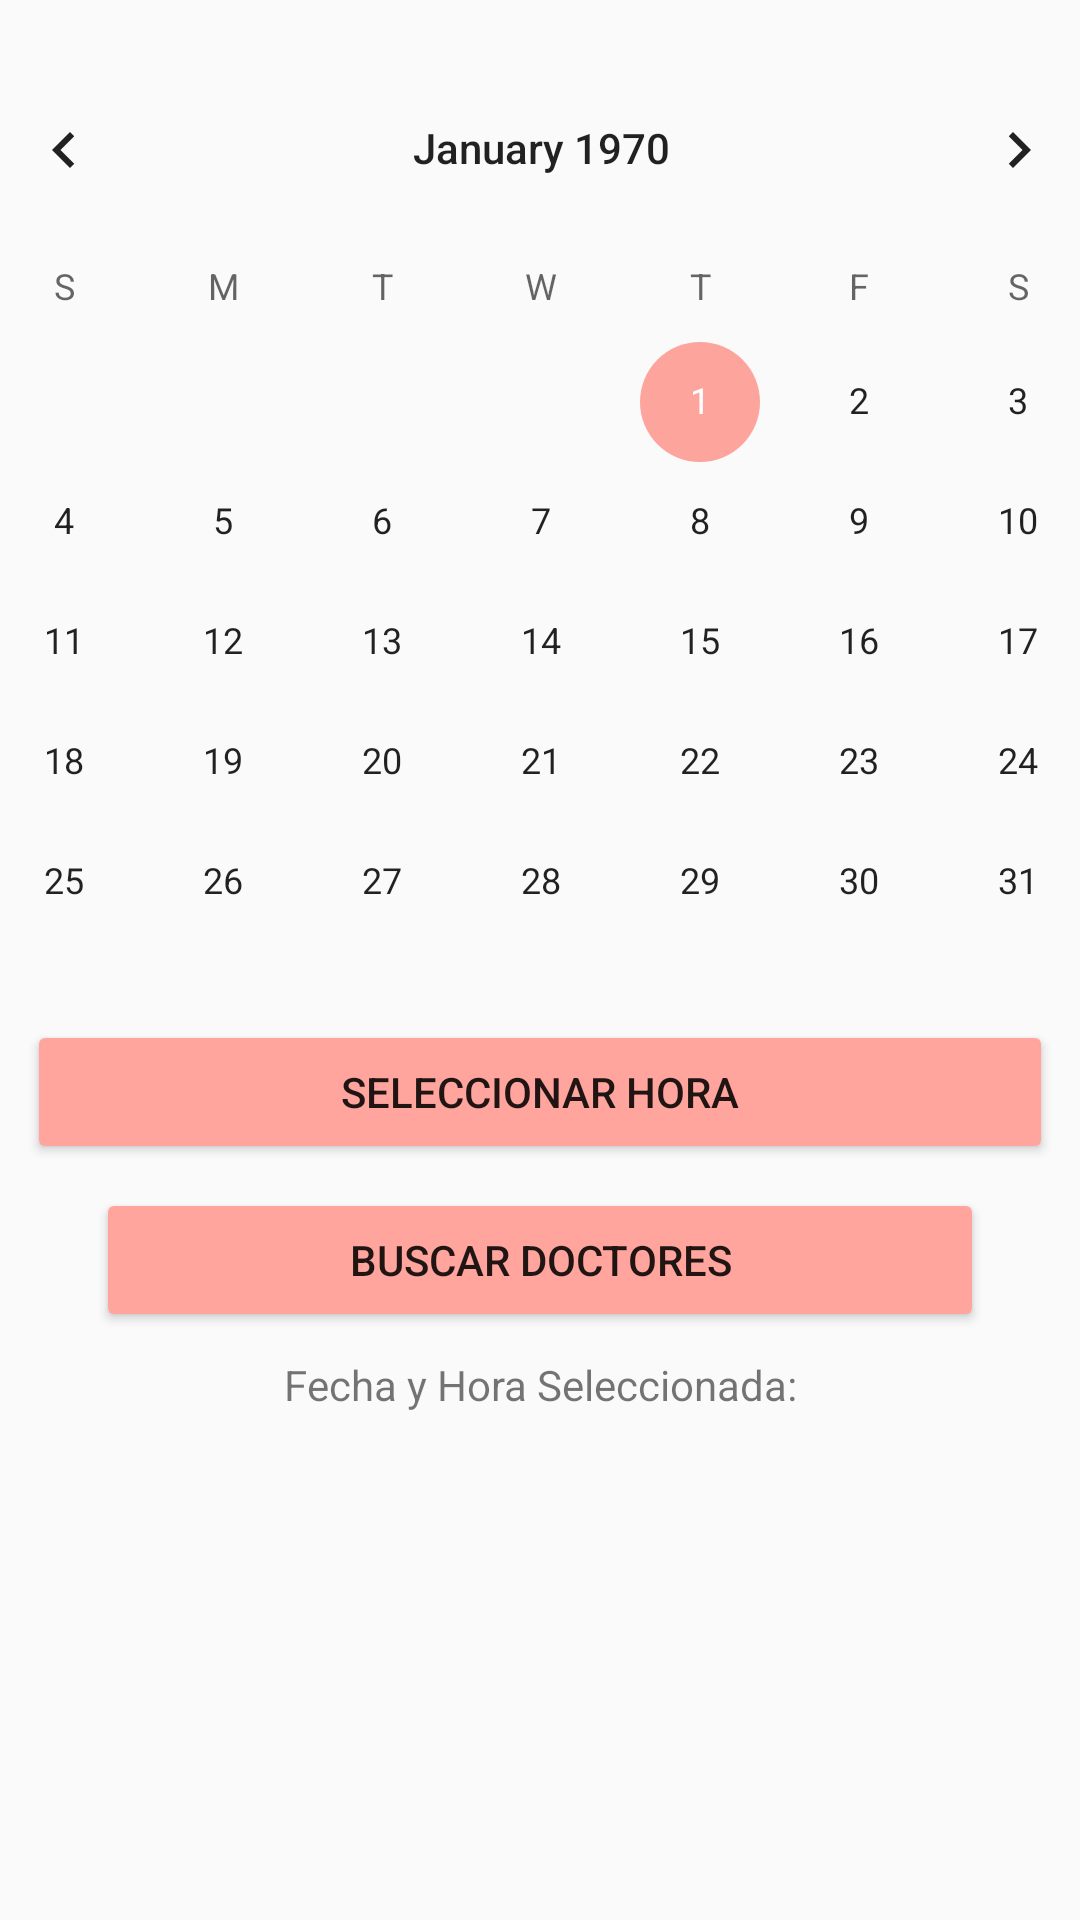

Android layout source for this screen:
<!-- AndroidManifest.xml: application theme Theme.ProyectoFinalDAM -->
<!-- res/layout/fragment_reservarcita.xml -->
<?xml version="1.0" encoding="utf-8"?>
<androidx.constraintlayout.widget.ConstraintLayout
    xmlns:android="http://schemas.android.com/apk/res/android"
    xmlns:app="http://schemas.android.com/apk/res-auto"
    xmlns:tools="http://schemas.android.com/tools"
    android:layout_width="match_parent"
    android:layout_height="match_parent"
    tools:context=".ui.reservarcita.ReservarcitaFragment">

    
    <CalendarView
        android:id="@+id/calendarView"
        android:layout_width="411dp"
        android:layout_height="316dp"
        android:layout_marginTop="16dp"
        app:layout_constraintEnd_toEndOf="parent"
        app:layout_constraintStart_toStartOf="parent"
        app:layout_constraintTop_toTopOf="parent" />

    
    <Button
        android:id="@+id/btn_select_time"
        android:layout_width="342dp"
        android:layout_height="0dp"
        android:layout_marginStart="32dp"
        android:layout_marginTop="8dp"
        android:layout_marginEnd="32dp"
        android:backgroundTint="@color/colorPink"
        android:text="Seleccionar Hora"
        app:layout_constraintEnd_toEndOf="parent"
        app:layout_constraintStart_toStartOf="parent"
        app:layout_constraintTop_toBottomOf="@id/calendarView" />

    
    <Button
        android:id="@+id/btn_search_doctors"
        android:layout_width="0dp"
        android:layout_height="wrap_content"
        android:layout_marginStart="32dp"
        android:layout_marginTop="8dp"
        android:layout_marginEnd="32dp"
        android:backgroundTint="@color/colorPink"
        android:text="Buscar Doctores"
        app:layout_constraintEnd_toEndOf="parent"
        app:layout_constraintStart_toStartOf="parent"
        app:layout_constraintTop_toBottomOf="@id/btn_select_time" />

    
    <TextView
        android:id="@+id/tv_selected_datetime"
        android:layout_width="wrap_content"
        android:layout_height="wrap_content"
        android:layout_marginStart="8dp"
        android:layout_marginTop="8dp"
        android:layout_marginEnd="8dp"
        android:text="Fecha y Hora Seleccionada:"
        app:layout_constraintEnd_toEndOf="parent"
        app:layout_constraintStart_toStartOf="parent"
        app:layout_constraintTop_toBottomOf="@id/btn_search_doctors" />

    
    <androidx.core.widget.NestedScrollView
        android:layout_width="0dp"
        android:layout_height="0dp"
        app:layout_constraintTop_toBottomOf="@id/tv_selected_datetime"
        app:layout_constraintStart_toStartOf="parent"
        app:layout_constraintEnd_toEndOf="parent"
        app:layout_constraintBottom_toBottomOf="parent">

        <androidx.recyclerview.widget.RecyclerView
            android:id="@+id/rv_doctors"
            android:layout_width="match_parent"
            android:layout_height="wrap_content"
            android:clipToPadding="false"
            android:padding="8dp"
            tools:listitem="@layout/item_doctor" />
    </androidx.core.widget.NestedScrollView>

</androidx.constraintlayout.widget.ConstraintLayout>
<!-- res/layout/item_doctor.xml (included above) -->
<?xml version="1.0" encoding="utf-8"?>
<LinearLayout
    xmlns:android="http://schemas.android.com/apk/res/android"
    android:layout_width="match_parent"
    android:layout_height="wrap_content"
    android:orientation="horizontal"
    android:padding="8dp"
    android:background="?android:attr/selectableItemBackground"
    android:gravity="center_vertical">

    
    <ImageView
        android:id="@+id/iv_doctor_image"
        android:layout_width="60dp"
        android:layout_height="60dp"
        android:src="@drawable/ic_doctor_placeholder"
        android:scaleType="centerCrop"
        android:layout_marginEnd="16dp" />

    
    <LinearLayout
        android:layout_width="0dp"
        android:layout_height="wrap_content"
        android:layout_weight="1"
        android:orientation="vertical">

        
        <TextView
            android:id="@+id/tv_doctor_name"
            android:layout_width="wrap_content"
            android:layout_height="wrap_content"
            android:text="Doctor Name"
            android:textStyle="bold"
            android:textSize="16sp" />

        
        <TextView
            android:id="@+id/tv_doctor_specialty_office"
            android:layout_width="wrap_content"
            android:layout_height="wrap_content"
            android:text="Specialty - Office #123"
            android:textSize="14sp"
            android:textColor="#666" />
    </LinearLayout>

    
    <Button
        android:id="@+id/btn_reserve"
        android:layout_width="wrap_content"
        android:layout_height="wrap_content"
        android:backgroundTint="@color/colorPink"
        android:padding="8dp"
        android:text="Reservar"
        android:textColor="@android:color/white" />
</LinearLayout>
<!-- resources referenced by this layout -->
<resources>
  <color name="colorPink">#ffa59e</color>
  <style name="Theme.ProyectoFinalDAM" parent="Theme.AppCompat.Light.NoActionBar">
          
          <item name="colorPrimary">@color/colorBrownDark</item>
          <item name="colorPrimaryDark">@color/colorPink</item>
          <item name="colorAccent">#FDA49D</item>
      </style>
  <color name="colorBrownDark">#595343</color>
</resources>
